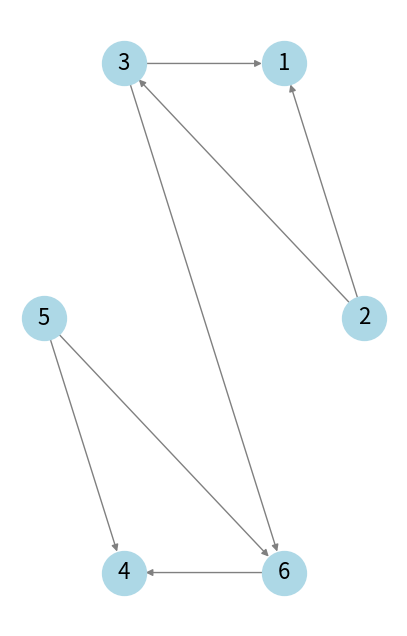

Here is the Python script that generated this plot: (Note: this script raises an exception after producing the figure.)
# %%

import networkx as nx
import matplotlib.pyplot as plt
import copy

# Create an empty graph
G = nx.DiGraph()

# Larger connected component (4 nodes)
G.add_weighted_edges_from([(2, 1, 1), (2, 3, 3), (3, 1, 2)])

# Smaller connected component (3 nodes)
G.add_weighted_edges_from([(5, 4, 1), (5, 6, 2), (6, 4, 3)])

# Connect two components
G.add_weighted_edges_from([(3, 6, 1)])

pos = nx.circular_layout(G)

# Draw the graph without weight
fig, ax = plt.subplots(figsize=(5, 8))
nx.draw_networkx(
    G,
    pos=pos,
    width=1,
    with_labels=True,
    node_color="lightblue",
    edge_color="gray",
    node_size=1000,
    font_size=16,
)
ax.axis("off")  # remove the frame of the generated figure

plt.savefig(
    "/Users/sukeluo/Documents/UB/Courses/25Spring/CIE500/CIE500_LL/week4/Example.jpg",
    dpi=600,
    bbox_inches="tight",
)
plt.show()


# Draw the graph with weight
weights = {(u, v): d["weight"] for u, v, d in G.edges(data=True)}


fig, ax = plt.subplots(figsize=(5, 8))

nx.draw_networkx(
    G,
    pos=pos,
    width=list(weights.values()),
    with_labels=True,
    node_color="lightblue",
    edge_color="gray",
    node_size=1000,
    font_size=16,
)
nx.draw_networkx_edge_labels(G, pos=pos, edge_labels=weights)
ax.axis("off")  # remove the frame of the generated figure

plt.savefig(
    "/Users/sukeluo/Documents/UB/Courses/25Spring/CIE500/CIE500_LL/week4/Example_weights.jpg",
    dpi=600,
    bbox_inches="tight",
)
plt.show()


print(
    f"The adjancency matrix of G is \n {nx.adjacency_matrix(G, nodelist=list(range(1,7))).toarray()}"
)


# get the topological sort order of the graph.

sorted_order = list(nx.topological_sort(G))

print(f"the sorted order is {sorted_order}")

print(
    f"the lenght of sorted order is {len(sorted_order)}\n the total number of nodes is {len(G.nodes())}"
)


un_G = copy.deepcopy(nx.Graph(G))
print(f"the diamter of the graph is {nx.diameter(un_G)}")

un_G.remove_edge(3, 6)


fig, ax = plt.subplots(figsize=(5, 8))

nx.draw_networkx(
    un_G,
    pos=pos,
    with_labels=True,
    node_color="lightblue",
    edge_color="gray",
    node_size=1000,
    font_size=16,
)
ax.axis("off")  # remove the frame of the generated figure
plt.savefig(
    "/Users/xudongfan/Documents/Courses/CIE500-UrbanNetworks/slides/week4/Example_component.jpg",
    dpi=600,
    bbox_inches="tight",
)
plt.show()


# the following codes calculate the betwenness centrality of all nodes of graph G.

node_central = nx.betweenness_centrality(G)

fig, ax = plt.subplots(figsize=(5, 8))

nx.draw_networkx(
    G,
    pos=pos,
    with_labels=True,
    node_color=list(node_central.values()),
    edge_color="gray",
    node_size=1000,
    font_size=16,
)
ax.axis("off")  # remove the frame of the generated figure
plt.savefig(
    "/Users/xudongfan/Documents/Courses/CIE500-UrbanNetworks/slides/week4/node_betweenness.jpg",
    dpi=600,
    bbox_inches="tight",
)
plt.show()


node_clossness = nx.closeness_centrality(G)

fig, ax = plt.subplots(figsize=(5, 8))

nx.draw_networkx(
    G,
    pos=pos,
    with_labels=True,
    node_color=list(node_clossness.values()),
    edge_color="gray",
    node_size=1000,
    font_size=16,
)
ax.axis("off")  # remove the frame of the generated figure
plt.savefig(
    "/Users/xudongfan/Documents/Courses/CIE500-UrbanNetworks/slides/week4/node_closeness.jpg",
    dpi=600,
    bbox_inches="tight",
)
plt.show()
